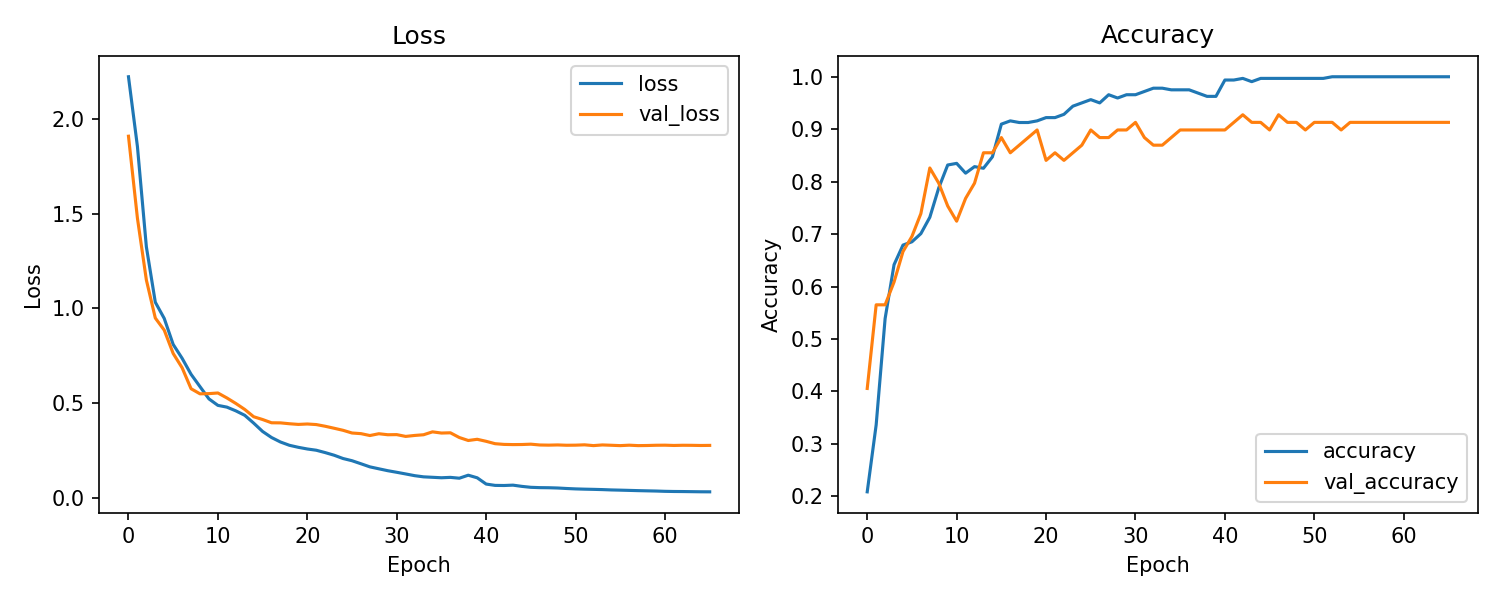

Data behind this chart, as committed beside it:
accuracy, loss, val_accuracy, val_loss, learning_rate
0.2087, 2.224, 0.4058, 1.91, 0.001
0.3364, 1.855, 0.5652, 1.477, 0.001
0.5389, 1.325, 0.5652, 1.15, 0.001
0.6417, 1.032, 0.6087, 0.9486, 0.001
0.6791, 0.9464, 0.6667, 0.8845, 0.001
0.6854, 0.809, 0.6957, 0.7612, 0.001
0.7009, 0.7357, 0.7391, 0.6856, 0.001
0.7321, 0.6512, 0.8261, 0.5749, 0.001
0.7882, 0.5859, 0.7971, 0.548, 0.001
0.8318, 0.5212, 0.7536, 0.5491, 0.001
0.8349, 0.487, 0.7246, 0.5525, 0.001
0.8162, 0.4778, 0.7681, 0.5264, 0.001
0.8287, 0.4582, 0.7971, 0.4973, 0.001
0.8255, 0.4345, 0.8551, 0.4656, 0.001
0.8474, 0.3933, 0.8551, 0.427, 0.001
0.9097, 0.3491, 0.8841, 0.4121, 0.001
0.9159, 0.3171, 0.8551, 0.395, 0.001
0.9128, 0.2933, 0.8696, 0.3945, 0.001
0.9128, 0.276, 0.8841, 0.3899, 0.001
0.9159, 0.2653, 0.8986, 0.3864, 0.001
0.9221, 0.2565, 0.8406, 0.3886, 0.001
0.9221, 0.2499, 0.8551, 0.3855, 0.001
0.9283, 0.2374, 0.8406, 0.3766, 0.001
0.9439, 0.2235, 0.8551, 0.366, 0.001
0.9502, 0.206, 0.8696, 0.3552, 0.001
0.9564, 0.1945, 0.8986, 0.3409, 0.001
0.9502, 0.1784, 0.8841, 0.3376, 0.001
0.9657, 0.162, 0.8841, 0.3276, 0.001
0.9595, 0.1517, 0.8986, 0.3371, 0.001
0.9657, 0.1417, 0.8986, 0.3318, 0.001
0.9657, 0.1333, 0.913, 0.3324, 0.001
0.972, 0.1245, 0.8841, 0.3229, 0.001
0.9782, 0.1155, 0.8696, 0.328, 0.001
0.9782, 0.1092, 0.8696, 0.3317, 0.001
0.9751, 0.1068, 0.8841, 0.3471, 0.001
0.9751, 0.1044, 0.8986, 0.3407, 0.001
0.9751, 0.1064, 0.8986, 0.342, 0.0005
0.9688, 0.102, 0.8986, 0.3171, 0.0005
0.9626, 0.1179, 0.8986, 0.3013, 0.0005
0.9626, 0.1041, 0.8986, 0.3077, 0.0005
0.9938, 0.0711, 0.8986, 0.297, 0.0005
0.9938, 0.06405, 0.913, 0.2844, 0.0005
0.9969, 0.06346, 0.9275, 0.2807, 0.0005
0.9907, 0.06535, 0.913, 0.2797, 0.0005
0.9969, 0.05883, 0.913, 0.2801, 0.0005
0.9969, 0.0539, 0.8986, 0.2819, 0.0005
0.9969, 0.05217, 0.9275, 0.2776, 0.0005
0.9969, 0.05166, 0.913, 0.2768, 0.0005
0.9969, 0.05024, 0.913, 0.2779, 0.0005
0.9969, 0.04761, 0.8986, 0.2762, 0.0005
0.9969, 0.04551, 0.913, 0.2767, 0.0005
0.9969, 0.04411, 0.913, 0.2785, 0.0005
1.0, 0.04311, 0.913, 0.2743, 0.0005
1.0, 0.04183, 0.8986, 0.2779, 0.0005
1.0, 0.04006, 0.913, 0.2761, 0.0005
1.0, 0.03891, 0.913, 0.2742, 0.0005
1.0, 0.03764, 0.913, 0.2766, 0.0005
1.0, 0.03633, 0.913, 0.2743, 0.0005
1.0, 0.03526, 0.913, 0.2749, 0.0005
1.0, 0.03423, 0.913, 0.2762, 0.0005
... 6 more rows
